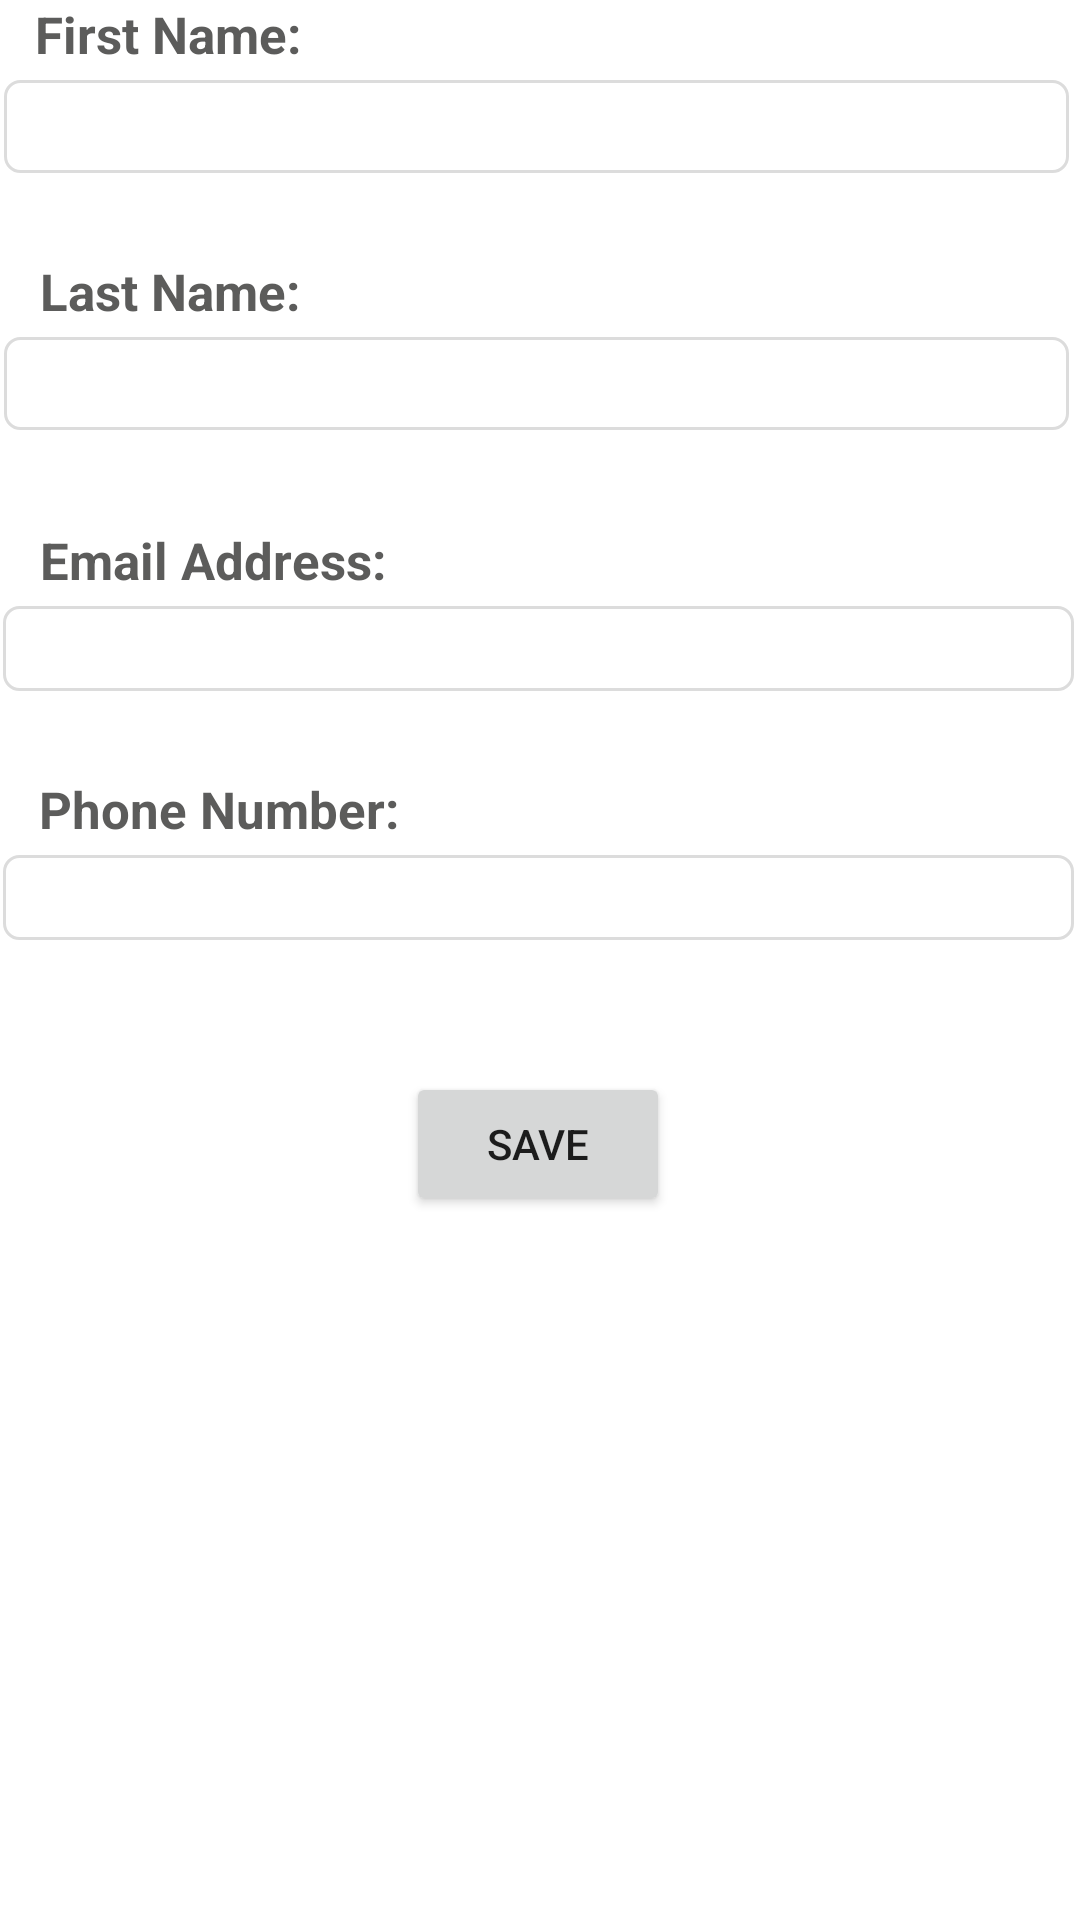

Layout XML and referenced resources for this Android screen:
<!-- AndroidManifest.xml: application theme Theme.Property_management -->
<!-- res/layout/fragment_my_profile.xml -->
<?xml version="1.0" encoding="utf-8"?>
<androidx.constraintlayout.widget.ConstraintLayout xmlns:android="http://schemas.android.com/apk/res/android"
    xmlns:app="http://schemas.android.com/apk/res-auto"
    xmlns:tools="http://schemas.android.com/tools"
    android:layout_width="match_parent"
    android:layout_height="match_parent"
    tools:context=".tenant.my_profile.MyProfileFragment">


    <TextView
        android:id="@+id/firstName"
        android:layout_width="wrap_content"
        android:layout_height="wrap_content"
        android:text="First Name:"
        android:textColor="@color/darkGrey"
        android:textSize="17dp"
        android:textStyle="bold"
        app:layout_constraintEnd_toEndOf="parent"
        app:layout_constraintHorizontal_bias="0.043"
        app:layout_constraintStart_toStartOf="parent"
        app:layout_constraintTop_toTopOf="parent" />

    <EditText
        android:id="@+id/editFirstName"
        android:padding="2dp"
        android:layout_width="wrap_content"
        android:layout_height="wrap_content"
        android:layout_marginTop="4dp"
        android:background="@drawable/back"
        android:ems="15"
        android:textColor="@color/darkGrey"
        android:inputType="textPersonName"
        android:textSize="20dp"
        app:layout_constraintEnd_toEndOf="parent"
        app:layout_constraintHorizontal_bias="0.28"
        app:layout_constraintStart_toStartOf="parent"
        app:layout_constraintTop_toBottomOf="@+id/firstName" />

    <TextView
        android:id="@+id/lastName"
        android:layout_width="wrap_content"
        android:layout_height="wrap_content"
        android:layout_marginTop="28dp"
        android:text="Last Name:"
        android:textSize="17dp"
        android:textStyle="bold"
        android:textColor="@color/darkGrey"
        app:layout_constraintEnd_toEndOf="parent"
        app:layout_constraintHorizontal_bias="0.049"
        app:layout_constraintStart_toStartOf="parent"
        app:layout_constraintTop_toBottomOf="@+id/editFirstName" />

    <EditText
        android:id="@+id/editLastName"
        android:padding="2dp"
        android:layout_width="wrap_content"
        android:layout_height="wrap_content"
        android:layout_marginTop="4dp"
        android:background="@drawable/back"
        android:ems="15"
        android:inputType="textPersonName"
        android:textSize="20dp"
        android:textColor="@color/darkGrey"
        app:layout_constraintEnd_toEndOf="parent"
        app:layout_constraintHorizontal_bias="0.28"
        app:layout_constraintStart_toStartOf="parent"
        app:layout_constraintTop_toBottomOf="@+id/lastName" />

    <TextView
        android:id="@+id/email"
        android:layout_width="wrap_content"
        android:layout_height="wrap_content"
        android:layout_marginTop="32dp"
        android:text="Email Address:"
        android:textSize="17dp"
        android:textStyle="bold"
        android:textColor="@color/darkGrey"
        app:layout_constraintEnd_toEndOf="parent"
        app:layout_constraintHorizontal_bias="0.054"
        app:layout_constraintStart_toStartOf="parent"
        app:layout_constraintTop_toBottomOf="@+id/editLastName" />

    <EditText
        android:id="@+id/editEmailAddress"
        android:layout_width="wrap_content"
        android:layout_height="wrap_content"
        android:layout_marginTop="4dp"
        android:background="@drawable/back"
        android:ems="17"
        android:inputType="textEmailAddress"
        android:padding="2dp"
        android:textColor="@color/darkGrey"
        app:layout_constraintEnd_toEndOf="parent"
        app:layout_constraintHorizontal_bias="0.29"
        app:layout_constraintStart_toStartOf="parent"
        app:layout_constraintTop_toBottomOf="@+id/email" />

    <TextView
        android:id="@+id/phoneNum"
        android:layout_width="wrap_content"
        android:layout_height="wrap_content"
        android:layout_marginTop="28dp"
        android:text="Phone Number:"
        android:textSize="17dp"
        android:textColor="@color/darkGrey"
        android:textStyle="bold"
        app:layout_constraintEnd_toEndOf="parent"
        app:layout_constraintHorizontal_bias="0.054"
        app:layout_constraintStart_toStartOf="parent"
        app:layout_constraintTop_toBottomOf="@+id/editEmailAddress" />

    <EditText
        android:id="@+id/editPhoneNumber"
        android:layout_width="wrap_content"
        android:layout_height="wrap_content"
        android:layout_marginTop="4dp"
        android:background="@drawable/back"
        android:ems="17"
        android:inputType="number"
        android:padding="2dp"
        android:textColor="@color/darkGrey"
        app:layout_constraintEnd_toEndOf="parent"
        app:layout_constraintHorizontal_bias="0.29"
        app:layout_constraintStart_toStartOf="parent"
        app:layout_constraintTop_toBottomOf="@+id/phoneNum" />

    <Button
        android:id="@+id/saveButton"
        android:layout_width="wrap_content"
        android:layout_height="wrap_content"
        android:layout_marginTop="44dp"
        android:text="Save"
        app:layout_constraintEnd_toEndOf="parent"
        app:layout_constraintHorizontal_bias="0.498"
        app:layout_constraintStart_toStartOf="parent"
        app:layout_constraintTop_toBottomOf="@+id/editPhoneNumber" />


</androidx.constraintlayout.widget.ConstraintLayout>
<!-- resources referenced by this layout -->
<resources>
  <color name="darkGrey">#5C5C5B</color>
  <!-- drawable back (drawable) -->
  <shape xmlns:android="http://schemas.android.com/apk/res/android" android:shape="rectangle" >
      <solid android:color="@android:color/transparent" />
      <stroke android:width="1dip" android:color="@color/grey"/>
      <corners
          android:radius="5dp"   >
      </corners>
  </shape>
  <style name="Theme.Property_management" parent="Theme.MaterialComponents.DayNight.DarkActionBar">
  
          
          <item name="colorPrimary">@color/purple_500</item>
          <item name="colorPrimaryVariant">@color/purple_700</item>
          <item name="colorOnPrimary">@color/white</item>
          
          <item name="colorSecondary">@color/teal_200</item>
          <item name="colorSecondaryVariant">@color/teal_700</item>
          <item name="colorOnSecondary">@color/black</item>
          
          <item name="android:statusBarColor" tools:targetApi="l">?attr/colorPrimaryVariant</item>
          
      </style>
  <color name="grey">#DCDCDC</color>
  <color name="purple_500">#FF6200EE</color>
  <color name="purple_700">#FF3700B3</color>
  <color name="white">#FFFFFFFF</color>
  <color name="teal_200">#FF03DAC5</color>
  <color name="teal_700">#FF018786</color>
  <color name="black">#FF000000</color>
</resources>
